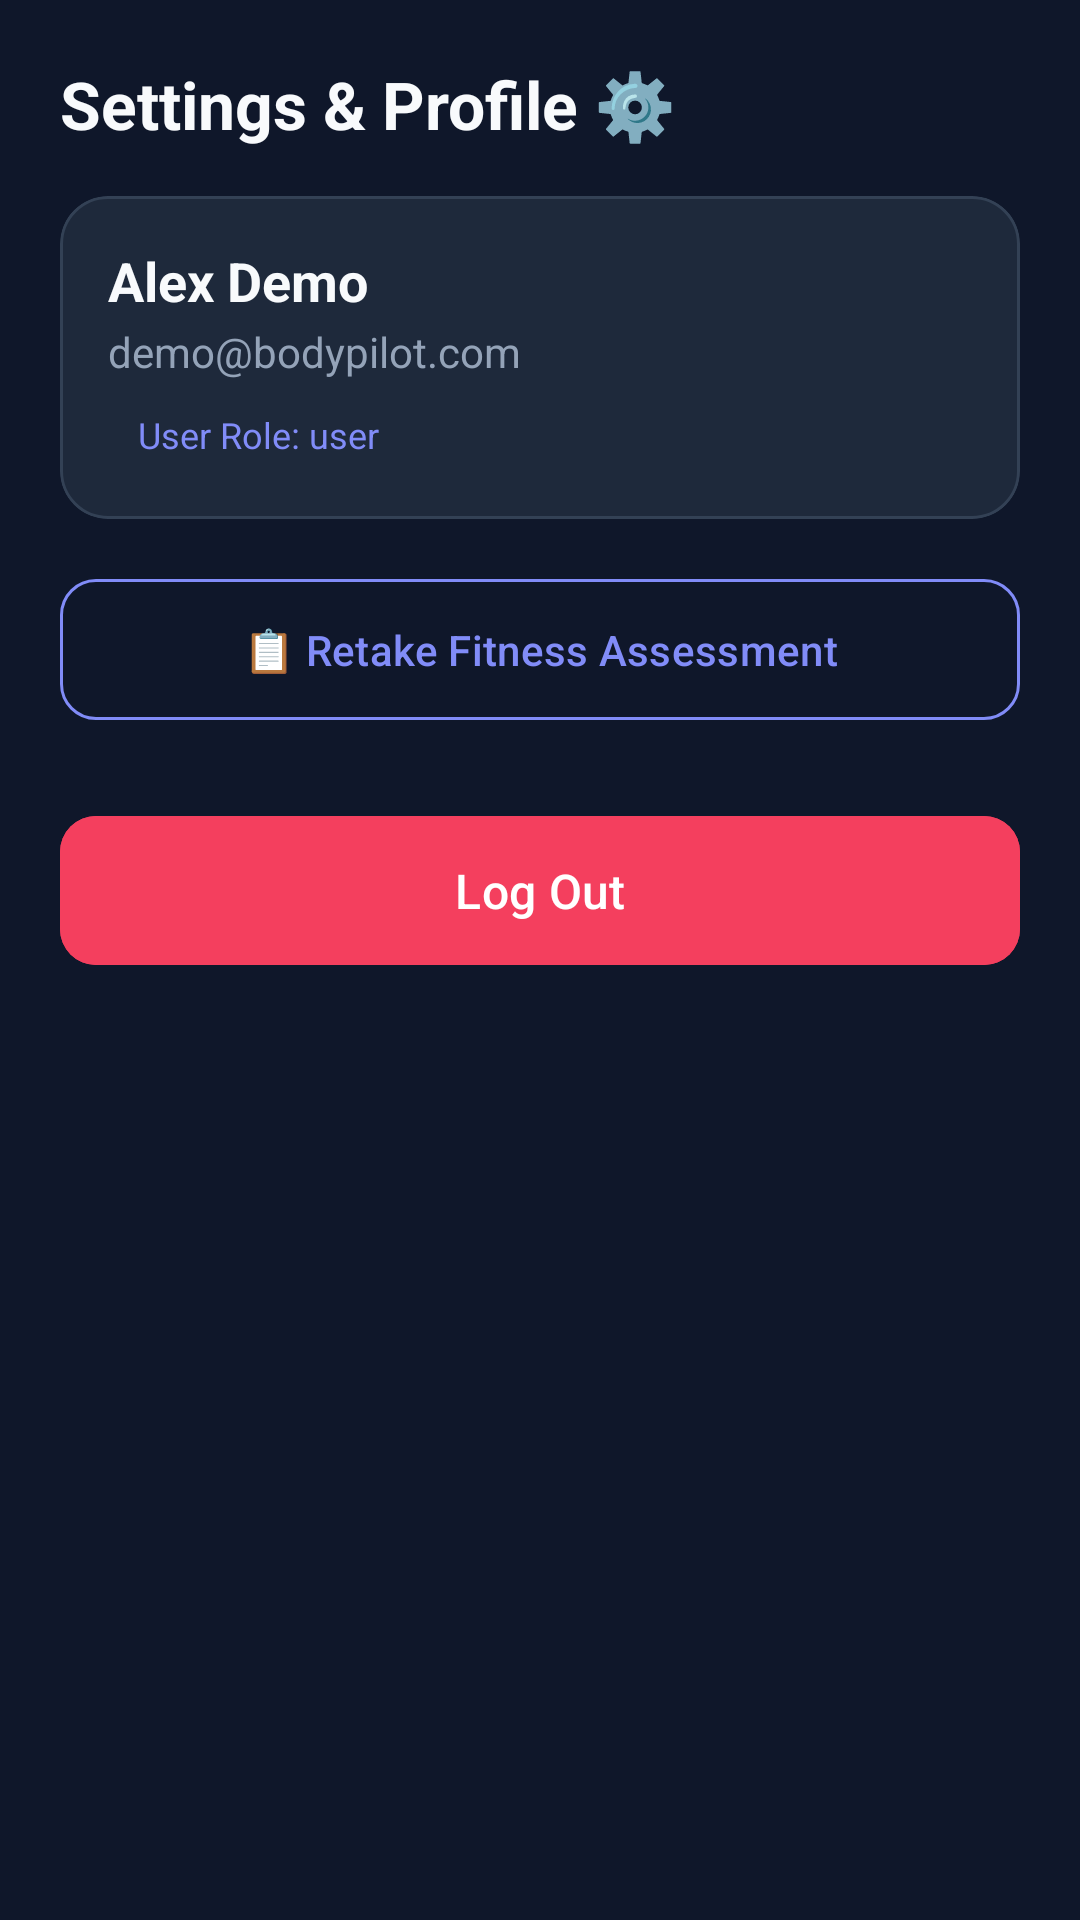

Android layout source for this screen:
<!-- AndroidManifest.xml: application theme Theme.BodyPilot -->
<!-- res/layout/fragment_settings.xml -->
<?xml version="1.0" encoding="utf-8"?>
<ScrollView xmlns:android="http://schemas.android.com/apk/res/android"
    xmlns:app="http://schemas.android.com/apk/res-auto"
    android:layout_width="match_parent"
    android:layout_height="match_parent"
    android:background="@color/background"
    android:fillViewport="true">

    <LinearLayout
        android:layout_width="match_parent"
        android:layout_height="wrap_content"
        android:orientation="vertical"
        android:padding="20dp">

        <TextView
            android:layout_width="wrap_content"
            android:layout_height="wrap_content"
            android:text="Settings &amp; Profile ⚙️"
            android:textColor="@color/text_primary"
            android:textSize="22sp"
            android:textStyle="bold" />

        
        <com.google.android.material.card.MaterialCardView
            style="@style/BodyPilotCard"
            android:layout_width="match_parent"
            android:layout_height="wrap_content"
            android:layout_marginTop="16dp"
            app:cardCornerRadius="16dp">

            <LinearLayout
                android:layout_width="match_parent"
                android:layout_height="wrap_content"
                android:orientation="vertical"
                android:padding="16dp">

                <TextView
                    android:id="@+id/tv_profile_name"
                    android:layout_width="wrap_content"
                    android:layout_height="wrap_content"
                    android:text="Alex Demo"
                    android:textColor="@color/text_primary"
                    android:textSize="18sp"
                    android:textStyle="bold" />

                <TextView
                    android:id="@+id/tv_profile_email"
                    android:layout_width="wrap_content"
                    android:layout_height="wrap_content"
                    android:layout_marginTop="2dp"
                    android:text="demo@bodypilot.com"
                    android:textColor="@color/text_secondary"
                    android:textSize="14sp" />

                <TextView
                    android:id="@+id/tv_profile_role"
                    android:layout_width="wrap_content"
                    android:layout_height="wrap_content"
                    android:layout_marginTop="6dp"
                    android:background="@drawable/bg_chip"
                    android:paddingHorizontal="10dp"
                    android:paddingVertical="4dp"
                    android:text="User Role: user"
                    android:textColor="@color/primary_light"
                    android:textSize="12sp" />
            </LinearLayout>
        </com.google.android.material.card.MaterialCardView>

        
        <com.google.android.material.button.MaterialButton
            android:id="@+id/btn_retake_assessment"
            style="@style/BodyPilotButton.Outlined"
            android:layout_width="match_parent"
            android:layout_height="wrap_content"
            android:layout_marginTop="16dp"
            android:text="📋 Retake Fitness Assessment" />

        
        <com.google.android.material.button.MaterialButton
            android:id="@+id/btn_logout"
            style="@style/BodyPilotButton.Primary"
            android:layout_width="match_parent"
            android:layout_height="wrap_content"
            android:layout_marginTop="24dp"
            android:backgroundTint="@color/accent_coral"
            android:text="Log Out" />

    </LinearLayout>
</ScrollView>
<!-- resources referenced by this layout -->
<resources>
  <color name="accent_coral">#F43F5E</color>
  <color name="background">#0F172A</color>
  <color name="primary_light">#818CF8</color>
  <color name="text_primary">#F8FAFC</color>
  <color name="text_secondary">#94A3B8</color>
  <style name="BodyPilotButton.Outlined" parent="Widget.Material3.Button.OutlinedButton">
          <item name="strokeColor">@color/primary_light</item>
          <item name="android:textColor">@color/primary_light</item>
          <item name="cornerRadius">12dp</item>
          <item name="android:paddingTop">14dp</item>
          <item name="android:paddingBottom">14dp</item>
      </style>
  <style name="BodyPilotButton.Primary" parent="Widget.Material3.Button">
          <item name="backgroundTint">@color/primary</item>
          <item name="android:textColor">@color/white</item>
          <item name="cornerRadius">12dp</item>
          <item name="android:paddingTop">14dp</item>
          <item name="android:paddingBottom">14dp</item>
          <item name="android:textSize">16sp</item>
          <item name="android:fontFamily">sans-serif-medium</item>
      </style>
  <style name="BodyPilotCard" parent="Widget.Material3.CardView.Filled">
          <item name="cardBackgroundColor">@color/surface</item>
          <item name="cardCornerRadius">16dp</item>
          <item name="cardElevation">0dp</item>
          <item name="strokeWidth">1dp</item>
          <item name="strokeColor">@color/card_border</item>
      </style>
  <style name="Theme.BodyPilot" parent="Theme.Material3.Dark.NoActionBar">
          <item name="colorPrimary">@color/primary</item>
          <item name="colorPrimaryVariant">@color/primary_dark</item>
          <item name="colorOnPrimary">@color/on_primary</item>
          <item name="colorSecondary">@color/secondary</item>
          <item name="colorSecondaryVariant">@color/secondary_dark</item>
          <item name="colorOnSecondary">@color/background</item>
          <item name="android:statusBarColor">@color/background</item>
          <item name="android:navigationBarColor">@color/background</item>
          <item name="android:windowBackground">@color/background</item>
          <item name="colorSurface">@color/surface</item>
          <item name="colorOnSurface">@color/text_primary</item>
      </style>
  <color name="primary">#6366F1</color>
  <color name="white">#FFFFFF</color>
  <color name="surface">#1E293B</color>
  <color name="card_border">#334155</color>
  <color name="primary_dark">#4F46E5</color>
  <color name="on_primary">#FFFFFF</color>
  <color name="secondary">#06B6D4</color>
  <color name="secondary_dark">#0891B2</color>
</resources>
